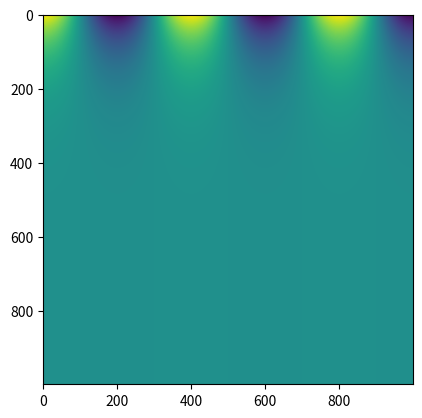

Generate this figure with matplotlib:
import numpy as np

import matplotlib.pyplot as plt

samples = 1000

n = 5
a = 0.5

T = 4
X = np.pi

# evaluation space
x = np.linspace(0, X, samples, endpoint=False)
x = np.tile(x, (samples, 1))

t = np.linspace(0, T, samples, endpoint=False)
t = np.tile(t, (samples, 1)).T

# evaluate
x = np.cos(n * (np.pi / X) * x)
t = np.e ** (-a * (n * ((np.pi / X)) ** 2) * t)
f = x * t
plt.imshow(f)
plt.show()
